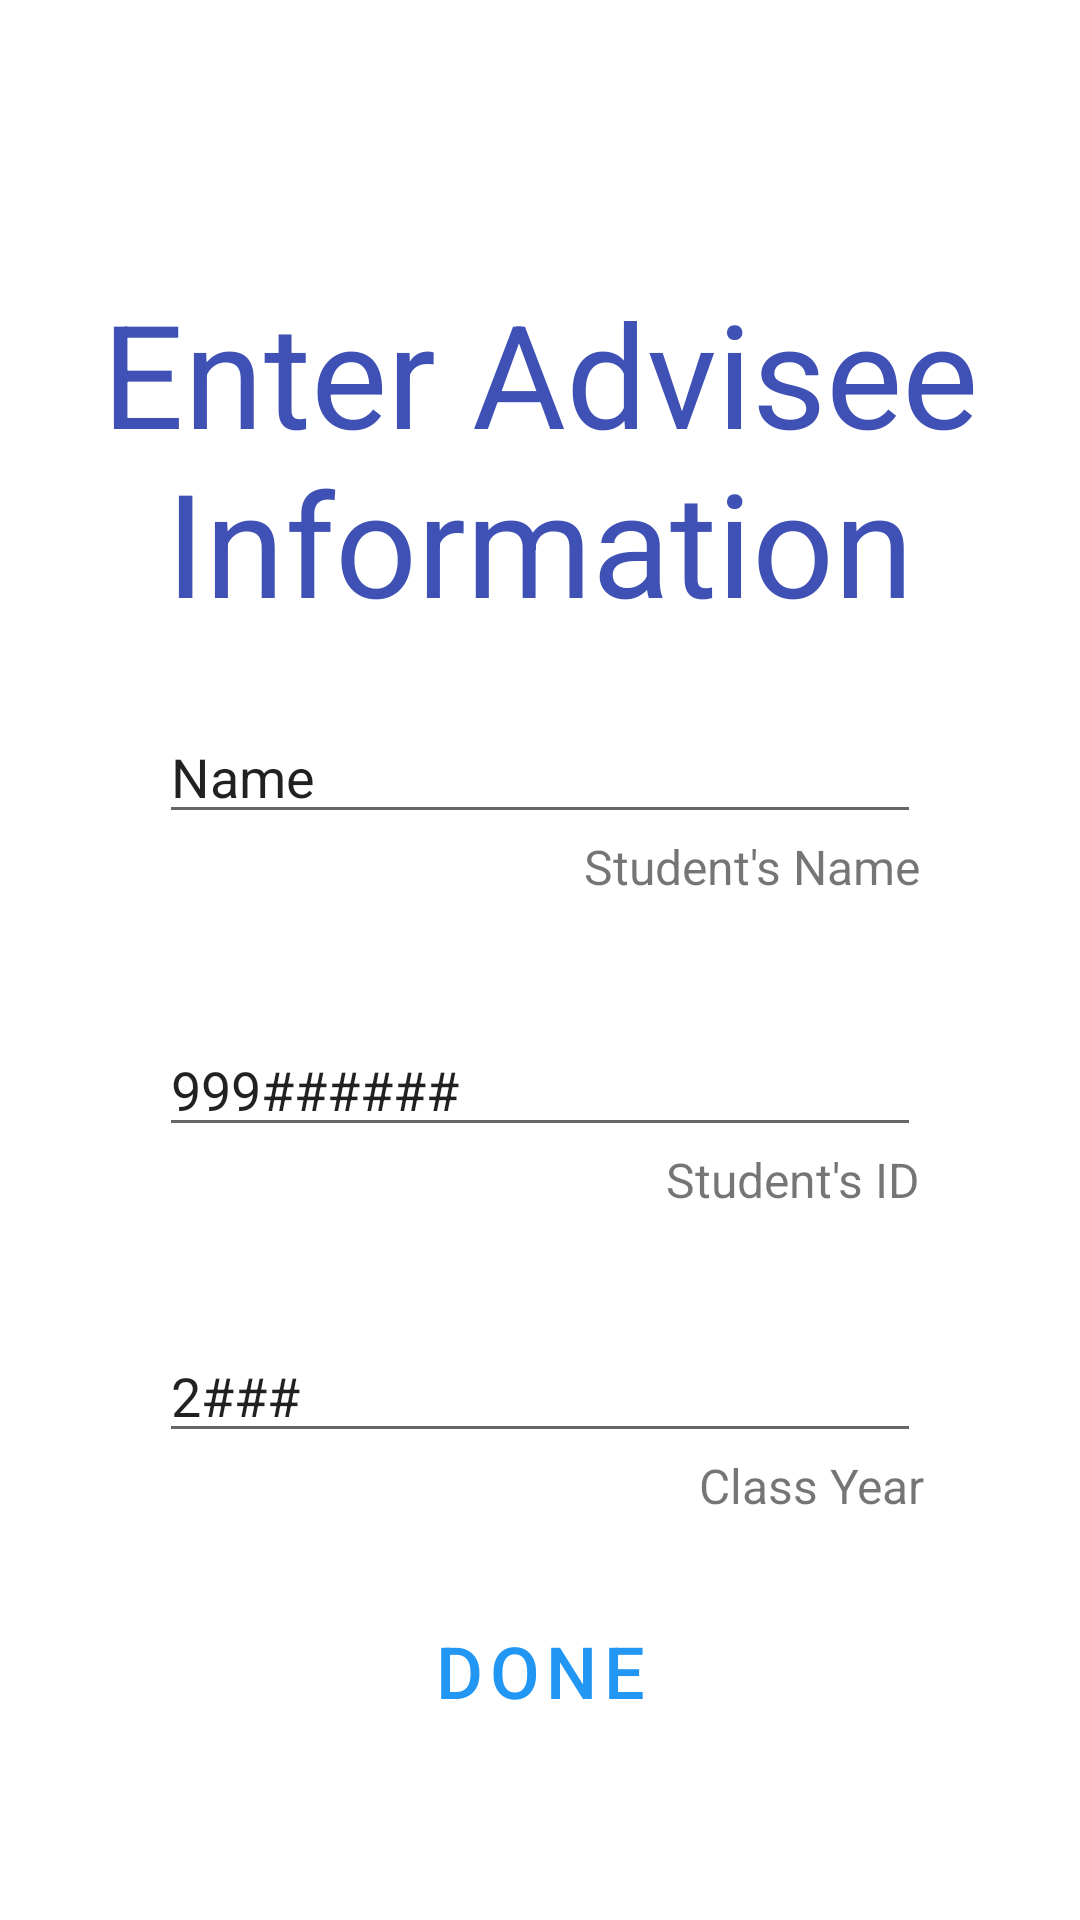

Android layout source for this screen:
<!-- AndroidManifest.xml: application theme Theme.Team2a -->
<!-- res/layout/fragment_add_advisee.xml -->
<?xml version="1.0" encoding="utf-8"?>
<FrameLayout xmlns:android="http://schemas.android.com/apk/res/android"
    xmlns:app="http://schemas.android.com/apk/res-auto"
    xmlns:tools="http://schemas.android.com/tools"
    android:layout_width="match_parent"
    android:layout_height="match_parent"
    tools:context=".view.AddAdviseeViewFragment">

    <androidx.constraintlayout.widget.ConstraintLayout
        android:layout_width="match_parent"
        android:layout_height="match_parent">

        <Button
            android:id="@+id/doneButton"
            style="@style/Widget.MaterialComponents.Button.TextButton"
            android:layout_width="wrap_content"
            android:layout_height="wrap_content"
            android:layout_marginBottom="59dp"
            android:text="Done"
            android:textColor="#2196F3"
            android:textSize="24sp"
            app:layout_constraintBottom_toBottomOf="parent"
            app:layout_constraintEnd_toEndOf="parent"
            app:layout_constraintStart_toStartOf="parent"
            app:layout_constraintTop_toBottomOf="@+id/textView11" />

        <EditText
            android:id="@+id/idEditText"
            android:layout_width="254dp"
            android:layout_height="0dp"
            android:ems="10"
            android:inputType="textPersonName"
            android:minHeight="48dp"
            android:text="2###"
            app:layout_constraintBottom_toTopOf="@+id/textView11"
            app:layout_constraintEnd_toEndOf="parent"
            app:layout_constraintStart_toStartOf="parent"
            app:layout_constraintTop_toBottomOf="@+id/textView10" />

        <TextView
            android:id="@+id/textView9"
            android:layout_width="wrap_content"
            android:layout_height="wrap_content"
            android:layout_marginBottom="43dp"
            android:text="Student's Name"
            android:textSize="16sp"
            app:layout_constraintBottom_toTopOf="@+id/nameEditText"
            app:layout_constraintEnd_toEndOf="@+id/classYearEditText"
            app:layout_constraintTop_toBottomOf="@+id/classYearEditText" />

        <EditText
            android:id="@+id/nameEditText"
            android:layout_width="254dp"
            android:layout_height="0dp"
            android:ems="10"
            android:inputType="textPersonName"
            android:minHeight="48dp"
            android:text="999######"
            app:layout_constraintBottom_toTopOf="@+id/textView10"
            app:layout_constraintEnd_toEndOf="parent"
            app:layout_constraintStart_toStartOf="parent"
            app:layout_constraintTop_toBottomOf="@+id/textView9" />

        <TextView
            android:id="@+id/textView10"
            android:layout_width="wrap_content"
            android:layout_height="wrap_content"
            android:layout_marginBottom="41dp"
            android:text="Student's ID"
            android:textSize="16sp"
            app:layout_constraintBottom_toTopOf="@+id/idEditText"
            app:layout_constraintEnd_toEndOf="@+id/nameEditText"
            app:layout_constraintTop_toBottomOf="@+id/nameEditText" />

        <EditText
            android:id="@+id/classYearEditText"
            android:layout_width="254dp"
            android:layout_height="0dp"
            android:ems="10"
            android:inputType="textPersonName"
            android:minHeight="48dp"
            android:text="Name"
            app:layout_constraintBottom_toTopOf="@+id/textView9"
            app:layout_constraintEnd_toEndOf="parent"
            app:layout_constraintStart_toStartOf="parent"
            app:layout_constraintTop_toBottomOf="@+id/textView8" />

        <TextView
            android:id="@+id/textView11"
            android:layout_width="wrap_content"
            android:layout_height="wrap_content"
            android:layout_marginStart="9dp"
            android:layout_marginBottom="27dp"
            android:text="Class Year"
            android:textSize="16sp"
            app:layout_constraintBottom_toTopOf="@+id/doneButton"
            app:layout_constraintStart_toEndOf="@+id/doneButton"
            app:layout_constraintTop_toBottomOf="@+id/idEditText" />

        <TextView
            android:id="@+id/textView8"
            android:layout_width="wrap_content"
            android:layout_height="wrap_content"
            android:layout_marginTop="92dp"
            android:layout_marginBottom="26dp"
            android:text="Enter Advisee Information"
            android:textAlignment="center"
            android:textColor="#3F51B5"
            android:textSize="48sp"
            app:layout_constraintBottom_toTopOf="@+id/classYearEditText"
            app:layout_constraintStart_toStartOf="parent"
            app:layout_constraintTop_toTopOf="parent" />

    </androidx.constraintlayout.widget.ConstraintLayout>
</FrameLayout>
<!-- resources referenced by this layout -->
<resources>
  <style name="Theme.Team2a" parent="Theme.MaterialComponents.DayNight.DarkActionBar">
          
          <item name="colorPrimary">@color/maroon</item>
          <item name="colorPrimaryVariant">@color/maroon</item>
          <item name="colorOnPrimary">@color/white</item>
          
          <item name="colorSecondary">@color/teal_200</item>
          <item name="colorSecondaryVariant">@color/teal_700</item>
          <item name="colorOnSecondary">@color/black</item>
          
          <item name="android:statusBarColor" tools:targetApi="l">?attr/colorPrimaryVariant</item>
          
      </style>
  <color name="maroon">#800000</color>
  <color name="white">#FFFFFFFF</color>
  <color name="teal_200">#FF03DAC5</color>
  <color name="teal_700">#FF018786</color>
  <color name="black">#FF000000</color>
</resources>
